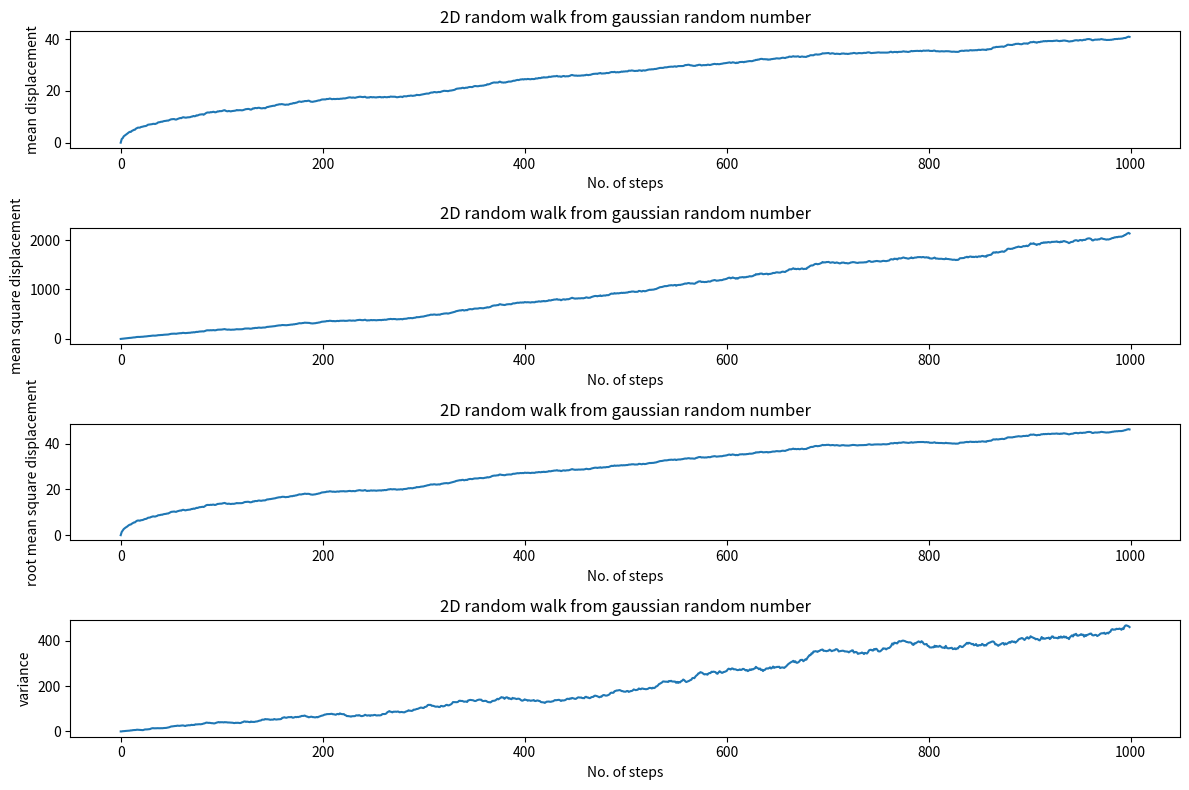

Generate this figure with matplotlib:
"""
A simple Python script for plotting a 2D random walk and analyzing its statistical properties using a Gaussian random number generator.

"""
import numpy as np
import random
import matplotlib.pyplot as plt

#initial condition
n_steps=1000
n_walks=100

#doing rando walk
x_random_walk=np.zeros((n_walks,n_steps))
y_random_walk=np.zeros((n_walks,n_steps))

for i in range(0,n_walks):
    x_lis=[]
    y_lis=[]
    for j in range(1,n_steps):
        x_random_num=random.gauss(0,1)
        x_lis.append(x_random_num)
        if x_random_num>=0:
            x_step=1
        else:
            x_step=-1
        x_random_walk[i,j]=x_random_walk[i,j-1]+x_step
        y_random_num=random.gauss(0,1)
        y_lis.append(y_random_num)
        if y_random_num>=0:
            y_step=1
        else:
            y_step=-1
        y_random_walk[i,j]=y_random_walk[i,j-1]+y_step

resultant_walk=(x_random_walk**2 + y_random_walk**2)**(1/2)




#calculation parameters

mean_disp=np.mean(resultant_walk,axis=0)
mean_squ_disp=np.mean(resultant_walk**2,axis=0)
rms_disp=np.sqrt(mean_squ_disp)
variance=np.var(resultant_walk,axis=0)

#plotting

plt.figure(figsize=(12,8))
  

plt.subplot(4,1,1)
plt.plot(mean_disp,label='mean-disp')
plt.xlabel('No. of steps')
plt.ylabel('mean displacement')
plt.title('2D random walk from gaussian random number')

plt.subplot(4,1,2)
plt.plot(mean_squ_disp,label='mean-squ-disp')
plt.xlabel('No. of steps')
plt.ylabel('mean square displacement')
plt.title('2D random walk from gaussian random number')


plt.subplot(4,1,3)
plt.plot(rms_disp,label='rms-disp')
plt.xlabel('No. of steps')
plt.ylabel('root mean square displacement')
plt.title('2D random walk from gaussian random number')


plt.subplot(4,1,4)
plt.plot(variance,label='variance')
plt.xlabel('No. of steps')
plt.ylabel('variance')
plt.title('2D random walk from gaussian random number')

plt.tight_layout()



